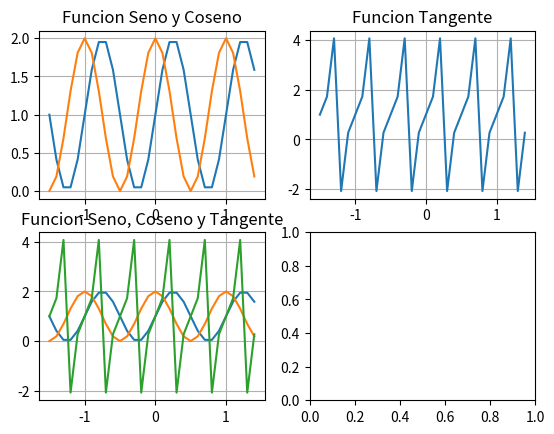

The script that saved this image:
import matplotlib
import matplotlib.pyplot as plt
import numpy as np

# Data for plotting
t = np.arange(-1.5,1.5,0.1)
s = 1+np.sin(2*np.pi*t)
c = 1+np.cos(2*np.pi*t)
ta= 1+np.tan(2*np.pi*t)


fig, axarr = plt.subplots(2, 2)

g11 = axarr[0, 0].plot(t, s)
g12 = axarr[0, 0].plot(t, c)
axarr[0, 0].set_title('Funcion Seno y Coseno')
axarr[0, 0].grid()
axarr[0, 1].plot(t, ta)
axarr[0, 1].set_title('Funcion Tangente')
axarr[0, 1].grid()
g31 = axarr[1, 0].plot(t,s)
g32 = axarr[1, 0].plot(t,c)
g33 = axarr[1, 0].plot(t,ta)
axarr[1, 0].set_title('Funcion Seno, Coseno y Tangente')
axarr[1, 0].grid()

fig.savefig("Figura.png")
plt.show()